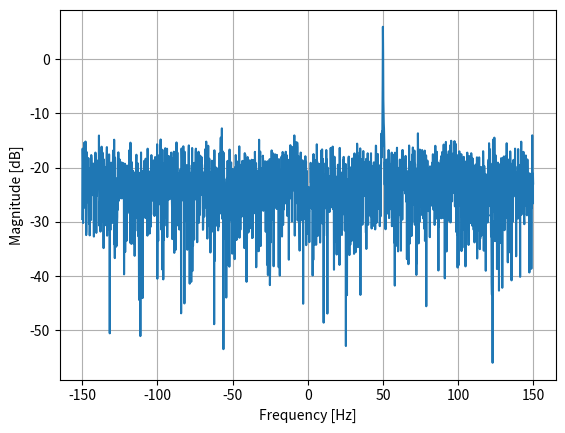

Reproduce this figure in Python.
import numpy as np
import matplotlib.pyplot as plt

Fs = 300 # sample rate
Ts = 1/Fs # sample period
N = 2048 # number of samples to simulate

t = Ts*np.arange(N)
x = np.exp(1j*2*np.pi*50*t) # simulates sinusoid at 50 Hz

n = (np.random.randn(N) + 1j*np.random.randn(N))/np.sqrt(2) # complex noise with unity power
noise_power = 2
r = x + n * np.sqrt(noise_power)
print(n,x,r)

PSD = np.abs(np.fft.fft(r))**2 / (N*Fs)
PSD_log = 10.0*np.log10(PSD)
PSD_shifted = np.fft.fftshift(PSD_log)

f = np.arange(Fs/-2.0, Fs/2.0, Fs/N) # start, stop, step

plt.plot(f, PSD_shifted)
plt.xlabel("Frequency [Hz]")
plt.ylabel("Magnitude [dB]")
plt.grid(True)
plt.show()